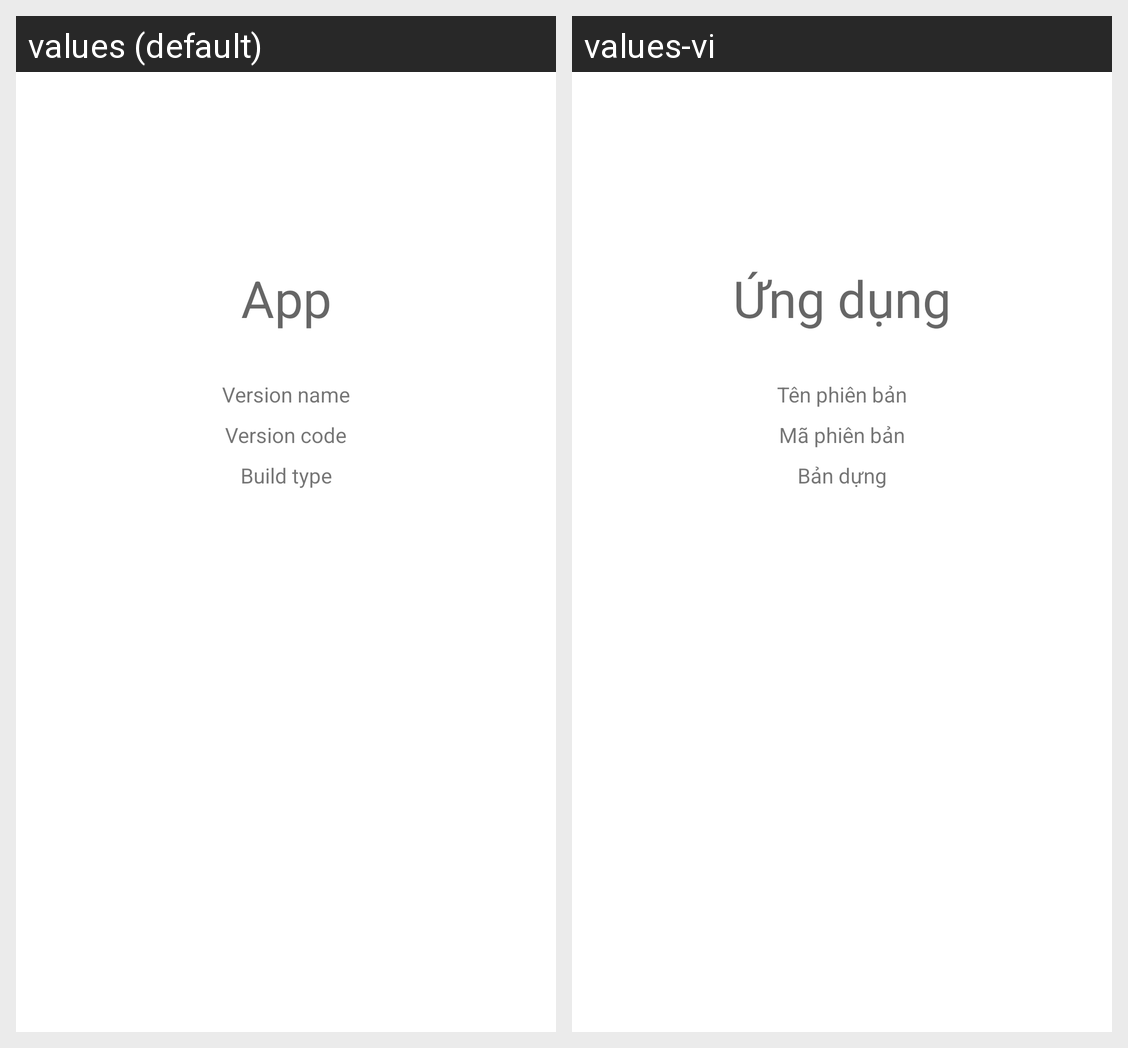

The same Android screen rendered under two of its app's locales, left to right. List the strings drawn on it with the default value and each locale's translation.
Android screen res/layout/fragment_info.xml rendered under 2 locales, left to right: values (default), values-vi. Device: Nexus 5 (rendered at 1080×1920; each locale shown at half size, 540×960, under a caption strip naming it); theme Theme.LastPlayed.
Strings drawn on this screen, with the default value and each locale's value (text and hints the layout hard-codes, and strings that could not be matched under every locale, appear in the picture but are not listed):

application_id_placeholder
  values: App
  values-vi: Ứng dụng

version_name_placeholder
  values: Version name
  values-vi: Tên phiên bản

version_code_placeholder
  values: Version code
  values-vi: Mã phiên bản

build_type_placeholder
  values: Build type
  values-vi: Bản dựng
